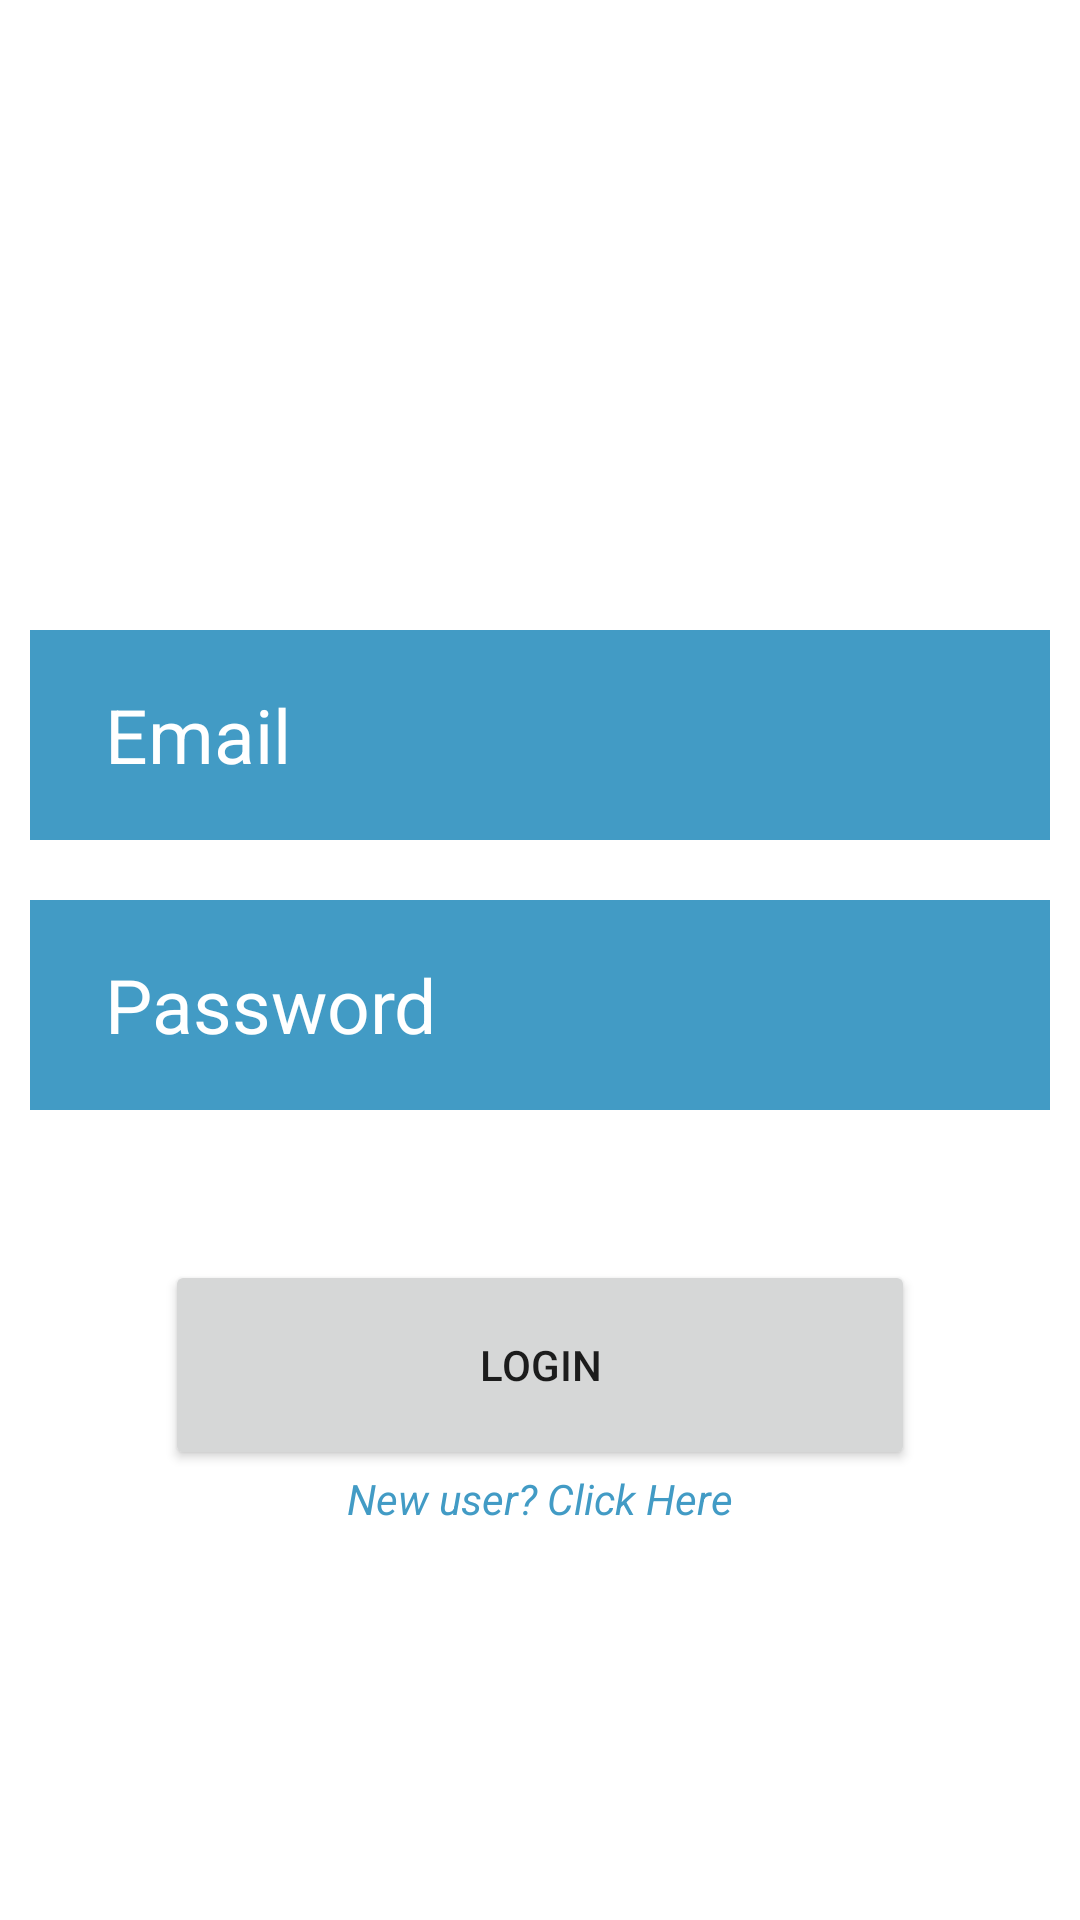

This screen was rendered from an Android layout file. Write that file and the resources it references.
<!-- AndroidManifest.xml: application theme Theme.AndroidApplicationLoginPractice -->
<!-- res/layout/activity_login.xml -->
<LinearLayout
    android:layout_width="match_parent"
    android:layout_height="match_parent"
    xmlns:android="http://schemas.android.com/apk/res/android"
    android:padding="10dp"
    android:orientation="vertical"
    android:background="@drawable/background_motain_sky">

    <EditText
        android:id="@+id/edit_text_login_email"
        android:layout_width="350dp"
        android:layout_height="70dp"
        android:layout_gravity="center"
        android:textColorHint="@color/white"
        android:paddingLeft="30dp"
        android:hint="Email"
        android:textSize="25dp"
        android:background="@drawable/edit_text_shape"
        android:layout_marginTop="200dp"
        />
    <EditText
        android:id="@+id/edit_text_login_password"
        android:layout_width="350dp"
        android:layout_height="70dp"
        android:layout_gravity="center"
        android:textColorHint="@color/white"
        android:paddingLeft="30dp"
        android:hint="Password"
        android:textSize="25dp"
        android:background="@drawable/edit_text_shape"
        android:layout_marginTop="20dp"
        />
    <Button
        android:layout_marginTop="50dp"
        android:layout_width="250dp"
        android:layout_height="70dp"
        android:id="@+id/button_login"
        android:text="Login"
        android:layout_gravity="center"
        />
    <TextView
        android:id="@+id/text_view_login_clicktext_jump"
        android:layout_width="wrap_content"
        android:layout_height="wrap_content"
        android:layout_gravity="center"
        android:text="New user? Click Here"
        android:textStyle="italic"
        android:textColor="@color/blue"/>
</LinearLayout>
<!-- resources referenced by this layout -->
<resources>
  <color name="blue">#429BC5</color>
  <color name="white">#FFFFFFFF</color>
  <!-- drawable edit_text_shape (drawable) -->
  <shape android:shape="rectangle"
      xmlns:android="http://schemas.android.com/apk/res/android">
  
      <solid android:color="@color/blue"/>
  
  
  </shape>
  <style name="Theme.AndroidApplicationLoginPractice" parent="Theme.MaterialComponents.DayNight.DarkActionBar">
          
          <item name="colorPrimary">#428AAC</item>
          <item name="colorPrimaryVariant">#2AA599</item>
          <item name="colorOnPrimary">@color/white</item>
          
          <item name="colorSecondary">@color/teal_200</item>
          <item name="colorSecondaryVariant">@color/teal_700</item>
          <item name="colorOnSecondary">@color/black</item>
          
          <item name="android:statusBarColor" tools:targetApi="l">?attr/colorPrimaryVariant</item>
          
      </style>
  <color name="teal_200">#FF03DAC5</color>
  <color name="teal_700">#FF018786</color>
  <color name="black">#FF000000</color>
</resources>
